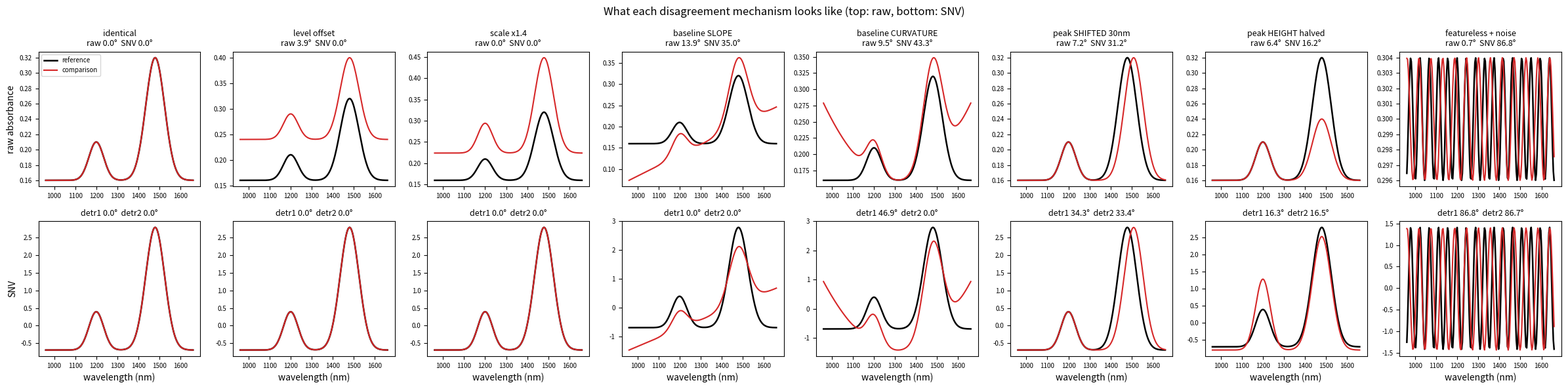

This figure's Python source:
#!/usr/bin/env python
"""
mechanism_demo.py — what do the labels actually MEAN on a plot?

Generates pairs of synthetic spectra that differ in exactly one controlled way,
then reports how each metric responds. Run it, look at the panels, then compare
against your real endmember figure: whichever synthetic panel your fibre
resembles tells you what its label should be.

    from mechanism_demo import demo
    demo()                 # all cases, plots + table
    demo(plot=False)       # table only

The four metrics:
    SAM raw        angle between the spectra as measured. Sensitive to
                   everything: level, scale, slope, curvature, peaks.
    SAM SNV        after (x - mean)/std. Removes LEVEL and SCALE.
                   Still sensitive to SLOPE and CURVATURE.
    SAM detrend1   after removing a fitted straight line. Also removes SLOPE.
    SAM detrend2   after removing a fitted quadratic. Also removes CURVATURE.
                   This is what EMSC does in chemometrics.

Reading the table:
    big raw, small SNV                 -> only the overall level differs
    big SNV, small detrend1            -> baseline SLOPE differs (scatter)
    big detrend1, small detrend2       -> baseline CURVATURE differs (scatter)
    big detrend2                       -> the ABSORPTION PEAKS genuinely differ
    all big on a low-contrast spectrum -> too little structure to judge
"""
import numpy as np
import matplotlib.pyplot as plt

WL = np.linspace(960, 1660, 200)


def sam(u, v):
    u = np.asarray(u, float).ravel(); v = np.asarray(v, float).ravel()
    return float(np.degrees(np.arccos(
        np.clip(u @ v / (np.linalg.norm(u) * np.linalg.norm(v)), -1, 1))))


def snv(v):
    v = np.asarray(v, float)
    return (v - v.mean()) / (v.std() + 1e-12)


def detrend(v, order=1, wl=WL):
    v = np.asarray(v, float)
    x = (wl - wl.mean()) / wl.std()
    return v - np.polyval(np.polyfit(x, v, order), x)


def contrast(v):
    v = np.asarray(v, float)
    return float((v.max() - v.min()) / (abs(v.mean()) + 1e-12))


def base(peaks=((1480, 45, 0.16), (1200, 35, 0.05)), floor=0.16):
    """A cellulosic-like spectrum: flat floor plus O-H style absorption peaks."""
    y = np.full_like(WL, floor)
    for c, w, h in peaks:
        y = y + h * np.exp(-0.5 * ((WL - c) / w) ** 2)
    return y


def cases():
    a = base()
    x = (WL - WL.mean()) / WL.std()
    return [
        ("identical", a, a.copy(),
         "the ideal: every metric near zero"),
        ("level offset", a, a + 0.08,
         "raw sees it; SNV removes it entirely"),
        ("scale x1.4", a, a * 1.4,
         "SAM is scale-invariant, so even raw ignores this"),
        ("baseline SLOPE", a, a + 0.05 * x,
         "SNV large, detrend1 kills it -> SCATTER, not chemistry"),
        ("baseline CURVATURE", a, a + 0.04 * x ** 2,
         "SNV and detrend1 large, detrend2 kills it -> still SCATTER"),
        ("peak SHIFTED 30nm", a, base(((1510, 45, 0.16), (1200, 35, 0.05))),
         "survives every correction -> PEAKS GENUINELY DIFFER"),
        ("peak HEIGHT halved", a, base(((1480, 45, 0.08), (1200, 35, 0.05))),
         "survives every correction -> PEAKS GENUINELY DIFFER"),
        ("featureless + noise", np.full_like(WL, 0.30) + 0.004 * np.sin(WL / 7),
         np.full_like(WL, 0.30) + 0.004 * np.cos(WL / 9),
         "tiny contrast: every normalised metric explodes on nothing"),
    ]


def demo(plot=True):
    rows = []
    print(f"  {'case':<22}{'contrast':>9}{'SAM raw':>9}{'SAM SNV':>9}"
          f"{'detrend1':>10}{'detrend2':>10}   verdict")
    print("  " + "-" * 96)
    for name, a, b, _ in cases():
        r = sam(a, b)
        s = sam(snv(a), snv(b))
        d1 = sam(snv(detrend(a, 1)), snv(detrend(b, 1)))
        d2 = sam(snv(detrend(a, 2)), snv(detrend(b, 2)))
        c = contrast(a)
        if c < 0.25:
            v = "featureless - not assessable"
        elif s < 3:
            v = "recovered"
        elif d1 < 3:
            v = "scatter: baseline SLOPE"
        elif d2 < 3:
            v = "scatter: baseline CURVATURE"
        else:
            v = "PEAKS DIFFER"
        print(f"  {name:<22}{c:>9.2f}{r:>9.2f}{s:>9.2f}{d1:>10.2f}{d2:>10.2f}   {v}")
        rows.append((name, a, b, r, s, d1, d2, v))

    print("\n  How to use this against your real figure:")
    print("    find the synthetic panel your fibre's red/black pair resembles;")
    print("    that panel's verdict is the label your fibre should carry.")

    if not plot:
        return rows
    n = len(rows)
    fig, axes = plt.subplots(2, n, figsize=(3.0 * n, 6.0), squeeze=False)
    for i, (name, a, b, r, s, d1, d2, v) in enumerate(rows):
        ax = axes[0][i]
        ax.plot(WL, a, "k", lw=1.8, label="reference")
        ax.plot(WL, b, "tab:red", lw=1.5, label="comparison")
        ax.set_title(f"{name}\nraw {r:.1f}°  SNV {s:.1f}°", fontsize=9)
        if i == 0:
            ax.set_ylabel("raw absorbance"); ax.legend(fontsize=7)
        ax2 = axes[1][i]
        ax2.plot(WL, snv(a), "k", lw=1.8)
        ax2.plot(WL, snv(b), "tab:red", lw=1.5)
        ax2.set_title(f"detr1 {d1:.1f}°  detr2 {d2:.1f}°", fontsize=9)
        ax2.set_xlabel("wavelength (nm)")
        if i == 0:
            ax2.set_ylabel("SNV")
        for a_ in (ax, ax2):
            a_.tick_params(labelsize=7)
    fig.suptitle("What each disagreement mechanism looks like "
                 "(top: raw, bottom: SNV)", fontsize=12)
    fig.tight_layout()
    return rows, fig


if __name__ == "__main__":
    out = demo(plot=True)
    plt.show()
